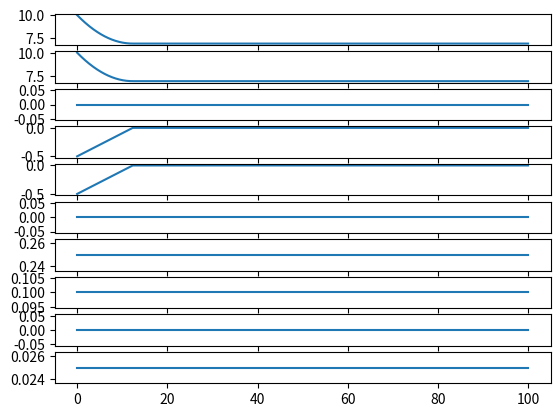
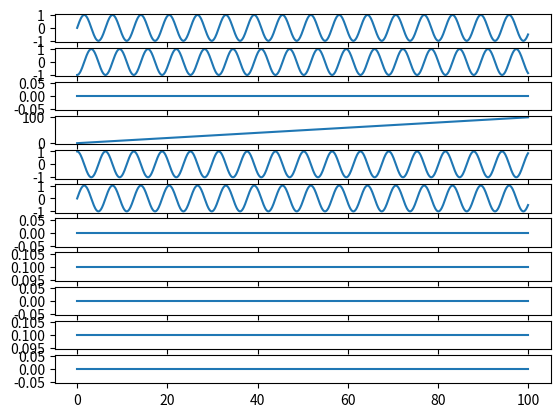
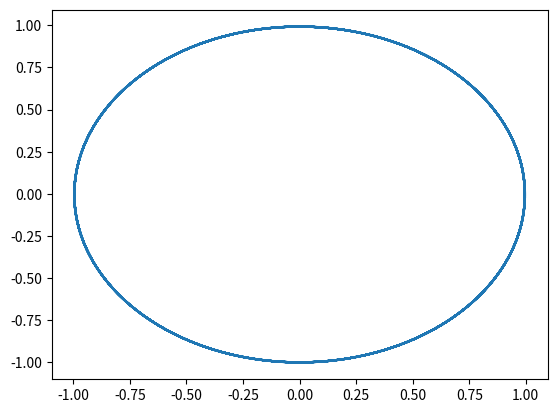
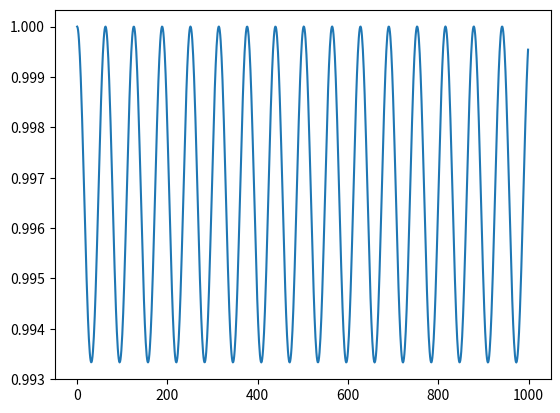

These charts were generated, in order, by the following Python code:
import numpy as np
from scipy.integrate import solve_ivp
import matplotlib.pyplot as plt

g = -9.18

def ball_dynamics(t,x):
    """
    state = [x, y, z, #[m]
             dx, dy, dz, #[m/s] 
             m, #[kg]
             r #[m] 
             w, # [noise]
             Cr #[coeff rolling resistance]]
    """    
    dx = np.zeros(10)

    #rolling resitance
    F_rr = x[9]*g*x[6] # force of rolling resitance acts opposite of motion
    
    dx[0:3] = x[3:6] 
    dx[3:6] = F_rr * x[3:6]/np.linalg.norm(x[3:6])
    return dx

def car_dynamics(t,x):
    """
    state = [x, y, z, #[m]
             theta, #[rad] 
             dx, dy, dz, #[m/s],
             steering angle, #[rad]
             m, # [kg]
             l, # [m] (wheel base) 
             w  # [noise]]
    """
    dx = np.zeros(11)
    v = np.linalg.norm(x[4:7])
    #position
    dx[0] = np.cos(x[3])*v
    dx[1] = np.sin(x[3])*v

    #dtheta
    R = x[9]/np.tan(x[7]) #turning radius
    dx[3] = np.linalg.norm(x[4:6])/R

    # acelleration
    dx[4] = -np.sin(x[3])*v # *dv?
    dx[5] = np.cos(x[3])*v # *dv?

    return dx

def plotBallState(t,y):
    fig,ax = plt.subplots(y.shape[0],1)
    [ax[i].plot(t, y[i,:]) for i in range(y.shape[0])]

def plotCarState(t,y):
    fig,ax = plt.subplots(y.shape[0],1)
    [ax[i].plot(t, y[i,:]) for i in range(y.shape[0])]



if __name__ == "__main__":
    t_span = [0,100]
    t_eval = np.linspace(t_span[0], t_span[1], 1000)

    x0_ball = [10,10,0,
              -.5,-.5,0,
              0.25,.1,0,.025]

    x0_car = [0,-1,0,
              0,
              1,0,0,
              .1,
              0,.1,0]

    sol_ball = solve_ivp(ball_dynamics,t_span,x0_ball, t_eval=t_eval)
    sol_car = solve_ivp(car_dynamics,t_span,x0_car, t_eval=t_eval, rtol=1e-6)

    # print(sol.y[0:3,:])
    plotBallState(sol_ball.t, sol_ball.y)
    plotBallState(sol_car.t, sol_car.y)

    fig,ax = plt.subplots()
    ax.plot(sol_car.y[0,:],sol_car.y[1,:])
    
    fig,ax = plt.subplots()
    ax.plot(np.linalg.norm(sol_car.y[4:7,:], axis=0))

    plt.show()
  


